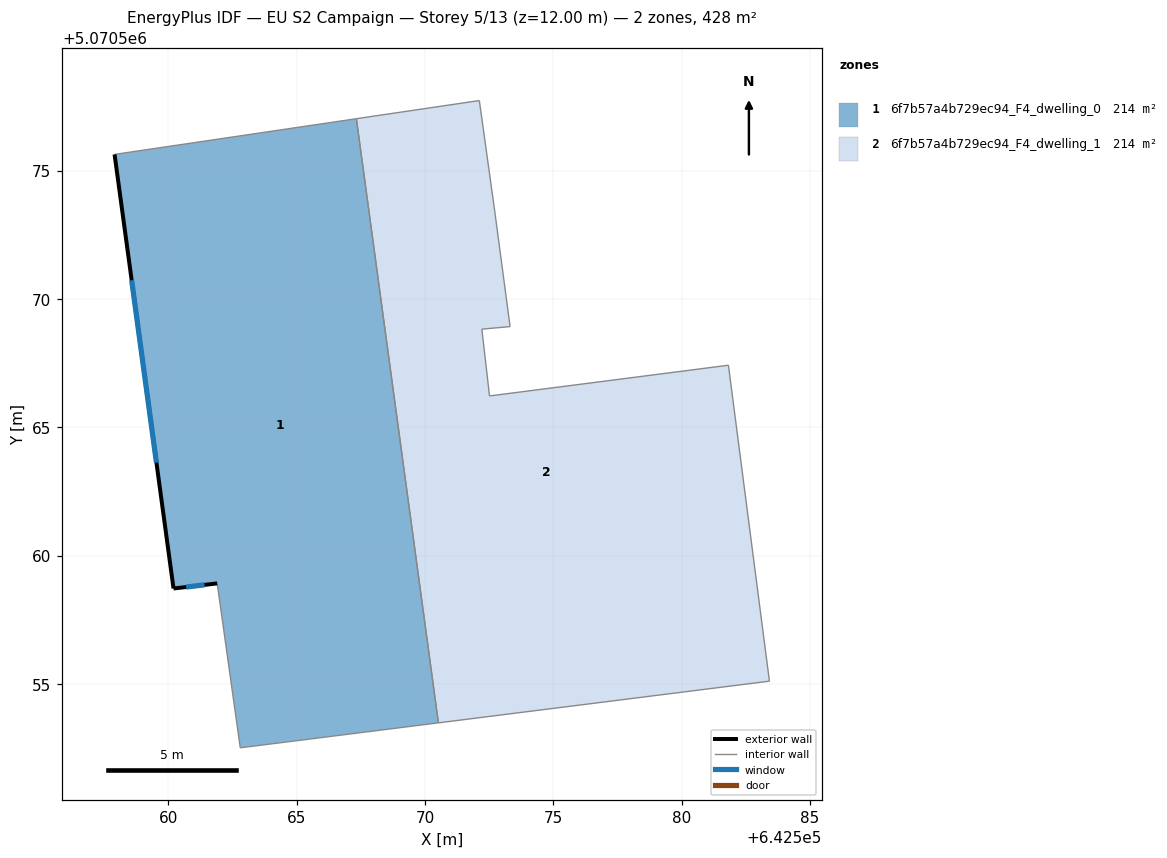
=== STOREY PLAN SPEC (per zone: floor XY polygon, exterior-wall plan segments, windows/doors) ===
zone 1: 6f7b57a4b729ec94_F4_dwelling_0  (214.0 m²)
  floor: (642570.53, 5070553.49) (642567.33, 5070577.03) (642557.91, 5070575.63) (642560.21, 5070558.72) (642561.91, 5070558.92) (642562.81, 5070552.52)
  exterior wall: (642560.21, 5070558.72) – (642557.91, 5070575.63)  [17.1 m]
    window: (642559.54, 5070563.63) – (642558.58, 5070570.73)  [9.0 m²]
  exterior wall: (642561.91, 5070558.92) – (642560.21, 5070558.72)  [1.7 m]
    window: (642561.41, 5070558.86) – (642560.70, 5070558.78)  [0.9 m²]
  interior walls: 4
zone 2: 6f7b57a4b729ec94_F4_dwelling_1  (214.0 m²)
  floor: (642583.42, 5070555.11) (642581.82, 5070567.42) (642572.52, 5070566.22) (642572.22, 5070568.83) (642573.32, 5070568.93) (642572.72, 5070573.43) (642572.12, 5070577.73) (642567.33, 5070577.03) (642570.53, 5070553.49)
  interior walls: 9

=== DERIVED (storey summary) ===
Building: EU S2 Campaign
Storey: 5 of 13  (floor level z = 12.00 m)
Storey gross floor area: 428.0 m²
Zones on this storey: 2
  - 6f7b57a4b729ec94_F4_dwelling_0: floor 214.0 m²; exterior wall 18.8 m (56.3 m²); 2 window(s) 9.9 m²; WWR 17.6%
  - 6f7b57a4b729ec94_F4_dwelling_1: floor 214.0 m²
Zone adjacency (shared interzone walls):
  - 6f7b57a4b729ec94_F4_dwelling_0 ↔ 6f7b57a4b729ec94_F4_dwelling_1